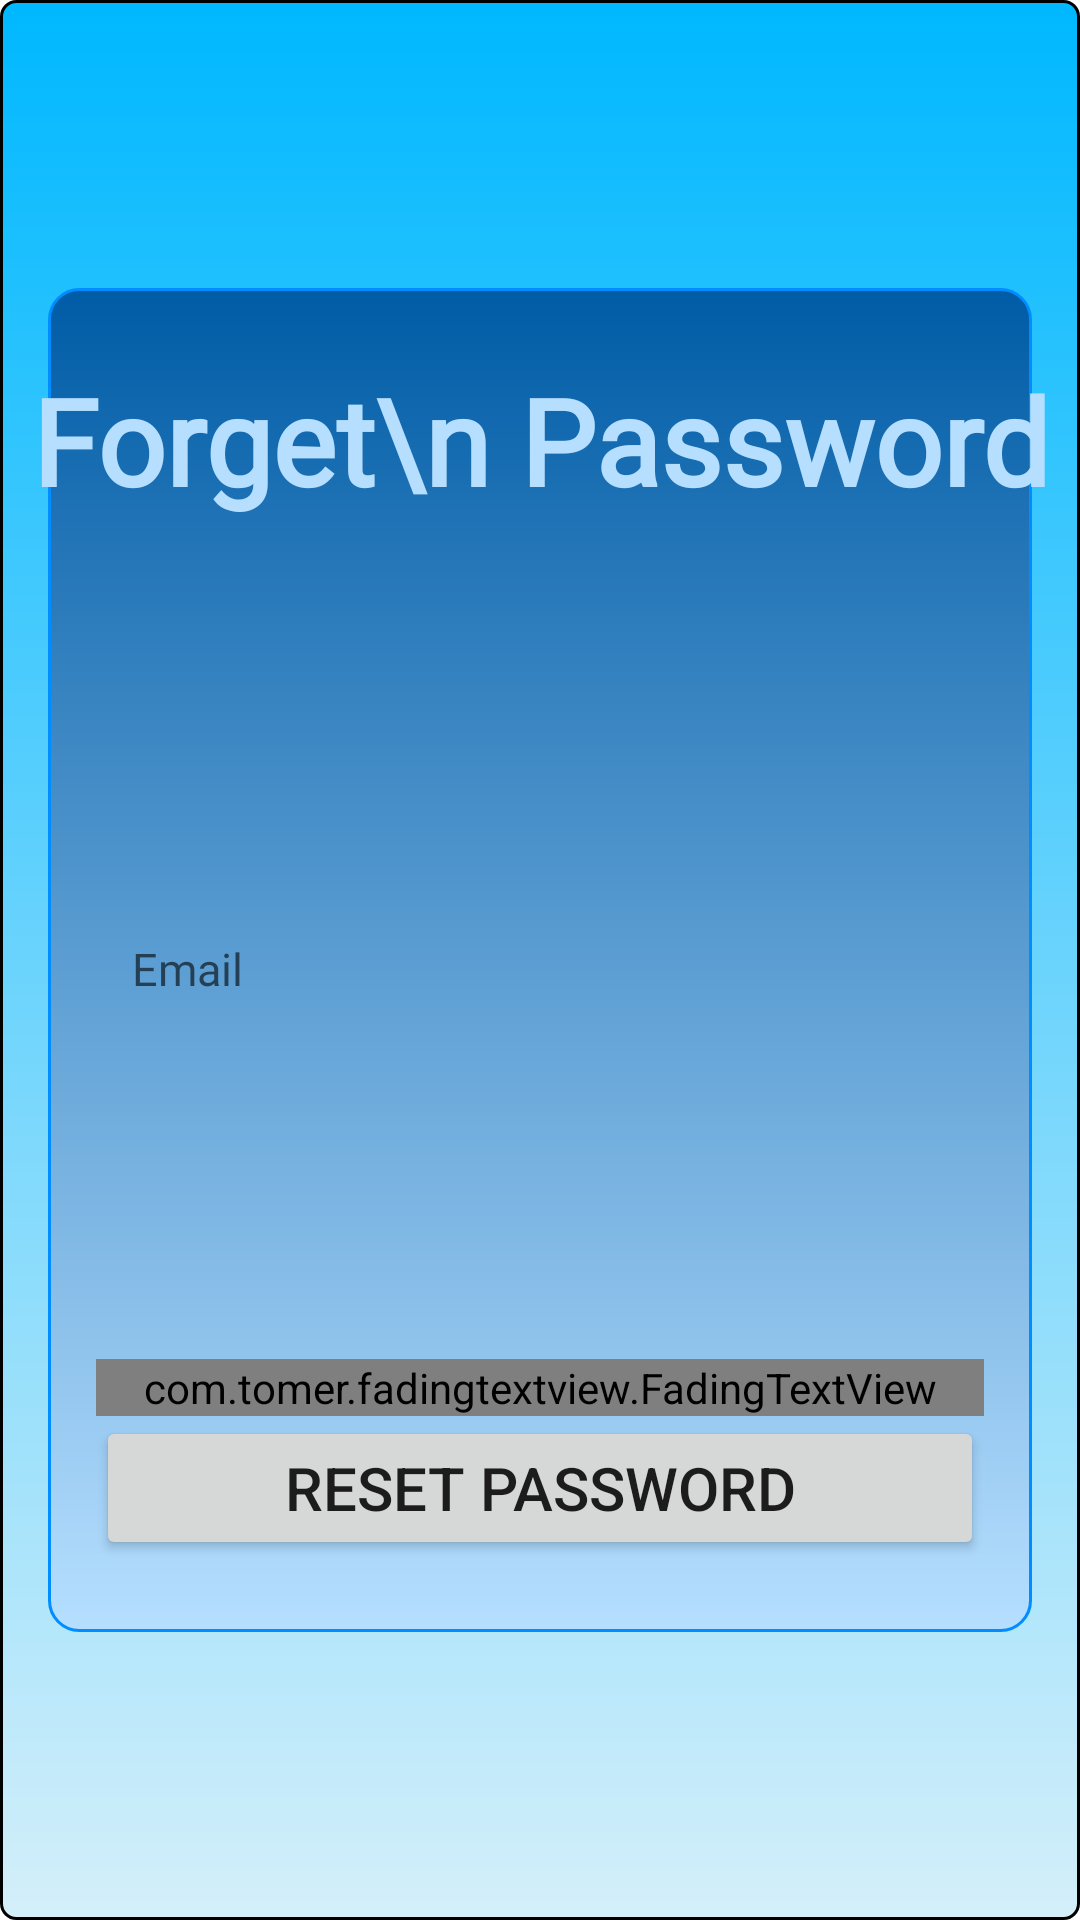

Write the Android layout XML for this screen, with the resource values it uses.
<!-- AndroidManifest.xml: application theme Theme.ClinicAppointmentSystems -->
<!-- res/layout/activity_forget_password.xml -->
<?xml version="1.0" encoding="utf-8"?>
<androidx.constraintlayout.widget.ConstraintLayout xmlns:android="http://schemas.android.com/apk/res/android"
    xmlns:app="http://schemas.android.com/apk/res-auto"
    xmlns:tools="http://schemas.android.com/tools"
    android:layout_width="match_parent"
    android:layout_height="match_parent"
    android:background="@drawable/gradient_color_1"
    tools:context=".ForgetPassword">

    <ImageView
        android:id="@+id/forgetPasswordBGColor"
        android:layout_width="match_parent"
        android:layout_height="match_parent"
        android:layout_marginBottom="96dp"
        android:layout_marginEnd="16dp"
        android:layout_marginStart="16dp"
        android:layout_marginTop="96dp"
        android:background="@drawable/custom_drop_down_list_3"
        app:layout_constraintBottom_toBottomOf="parent"
        app:layout_constraintEnd_toEndOf="parent"
        app:layout_constraintHorizontal_bias="0.0"
        app:layout_constraintStart_toStartOf="parent"
        app:layout_constraintTop_toTopOf="parent"
        app:layout_constraintVertical_bias="1.0" />

    <TextView
        android:id="@+id/textView"
        android:layout_width="wrap_content"
        android:layout_height="wrap_content"
        android:layout_marginEnd="8dp"
        android:layout_marginStart="8dp"
        android:layout_marginTop="24dp"
        android:fontFamily="@font/open_sans"
        android:text="Forget\n Password"
        android:textSize="40dp"
        android:textAlignment="center"
        android:textStyle="bold"
        android:textColor="#B6DFFF"
        app:layout_constraintEnd_toEndOf="@+id/forgetPasswordBGColor"
        app:layout_constraintStart_toStartOf="@+id/forgetPasswordBGColor"
        app:layout_constraintTop_toTopOf="@+id/forgetPasswordBGColor" />

    <EditText
        android:id="@+id/editTextEmail"
        android:layout_width="match_parent"
        android:layout_height="45dp"
        android:layout_marginEnd="32dp"
        android:layout_marginStart="32dp"
        android:background="@drawable/custom_input"
        android:drawablePadding="10dp"
        android:drawableStart="@drawable/custom_email_icon"
        android:fontFamily="@font/open_sans"
        android:hint="Email"
        android:paddingEnd="12dp"
        android:paddingStart="12dp"
        android:textSize="15dp"
        app:layout_constraintBottom_toTopOf="@+id/btnResetPassword"
        app:layout_constraintEnd_toEndOf="parent"
        app:layout_constraintStart_toStartOf="parent"
        app:layout_constraintTop_toBottomOf="@+id/textView" />

    <Button
        android:id="@+id/btnResetPassword"
        android:layout_width="match_parent"
        android:layout_height="wrap_content"
        android:layout_marginBottom="24dp"
        android:layout_marginEnd="32dp"
        android:layout_marginStart="32dp"
        android:text="Reset password"
        android:textSize="20dp"
        app:layout_constraintBottom_toBottomOf="@+id/forgetPasswordBGColor"
        app:layout_constraintEnd_toEndOf="@+id/forgetPasswordBGColor"
        app:layout_constraintStart_toStartOf="@+id/forgetPasswordBGColor" />

    <com.tomer.fadingtextview.FadingTextView
        android:id="@+id/textView45"
        android:layout_width="match_parent"
        android:layout_height="wrap_content"
        android:layout_marginEnd="32dp"
        android:layout_marginStart="32dp"
        android:fontFamily="@font/open_sans"
        android:textAlignment="center"
        android:textColor="#FF0000"
        android:textSize="14dp"
        android:textStyle="italic"
        app:layout_constraintBottom_toTopOf="@+id/btnResetPassword"
        app:layout_constraintEnd_toEndOf="parent"
        app:layout_constraintStart_toStartOf="parent"
        app:texts="@array/email_warning_2"
        app:timeout="1000" />

    <ProgressBar
        android:id="@+id/resetPasswordProgressBar"
        style="?android:attr/progressBarStyleLarge"
        android:layout_width="wrap_content"
        android:layout_height="wrap_content"
        android:layout_centerInParent="true"
        android:visibility="gone"
        tools:ignore="MissingConstraints"
        app:layout_constraintEnd_toEndOf="parent"
        app:layout_constraintStart_toStartOf="parent"
        app:layout_constraintTop_toTopOf="parent"
        app:layout_constraintBottom_toBottomOf="parent" />

</androidx.constraintlayout.widget.ConstraintLayout>
<!-- resources referenced by this layout -->
<resources>
  <string-array name="email_warning_2">
          <item>Please input an existed Email in order to verify your account!</item>
      </string-array>
  <!-- drawable custom_drop_down_list_3 (drawable) -->
  <?xml version="1.0" encoding="utf-8"?>
  <shape xmlns:android="http://schemas.android.com/apk/res/android">
      <solid android:color="#5BB6FF" />
      <corners android:radius="10dp" />
      <stroke
          android:color="#008DFF"
          android:width="1dp" />
  
      <gradient
          android:startColor="#B6DFFF"
          android:endColor="#005CA6"
          android:angle="90"/>
  </shape>
  <!-- drawable custom_email_icon (drawable) -->
  <?xml version="1.0" encoding="utf-8"?>
  <selector xmlns:android="http://schemas.android.com/apk/res/android">
  
      <item android:state_focused="true"
          android:drawable="@drawable/ic_contact_us_focused"/>
  
      <item android:state_focused="false"
          android:drawable="@drawable/ic_contact_us"/>
  
  </selector>
  <!-- drawable gradient_color_1 (drawable) -->
  <?xml version="1.0" encoding="utf-8"?>
  <shape xmlns:android="http://schemas.android.com/apk/res/android">
  
      <gradient
          android:angle="270"
          android:startColor="#00B8FF"
          android:endColor="#D4EFFA"/>
  
      <stroke
          android:color="@color/black"
          android:width="1dp" />
  
      <corners
          android:radius="5dp"/>
  </shape>
  <style name="Theme.ClinicAppointmentSystems" parent="Theme.MaterialComponents.DayNight.DarkActionBar">
          
          <item name="colorPrimary">@color/purple_500</item>
          <item name="colorPrimaryVariant">@color/purple_700</item>
          <item name="colorOnPrimary">@color/white</item>
          
          <item name="colorSecondary">@color/teal_200</item>
          <item name="colorSecondaryVariant">@color/teal_700</item>
          <item name="colorOnSecondary">@color/black</item>
          
          <item name="android:statusBarColor" tools:targetApi="l">?attr/colorPrimaryVariant</item>
          
      </style>
  <!-- drawable ic_contact_us_focused (drawable) -->
  <vector xmlns:android="http://schemas.android.com/apk/res/android"
      android:width="24dp"
      android:height="24dp"
      android:viewportWidth="24"
      android:viewportHeight="24"
      android:tint="#4FBDE7">
    <path
        android:fillColor="#4FBDE7"
        android:pathData="M20,4L4,4c-1.1,0 -1.99,0.9 -1.99,2L2,18c0,1.1 0.9,2 2,2h16c1.1,0 2,-0.9 2,-2L22,6c0,-1.1 -0.9,-2 -2,-2zM20,8l-8,5 -8,-5L4,6l8,5 8,-5v2z"/>
  </vector>
  <!-- not gathered from this repository: default colours our renderer supplied (Android Studio template values) -->
  <color name="purple_500">#FF6200EE</color>
  <color name="purple_700">#FF3700B3</color>
  <color name="teal_200">#FF03DAC5</color>
  <color name="teal_700">#FF018786</color>
  <color name="black">#FF000000</color>
  <color name="white">#FFFFFFFF</color>
</resources>
